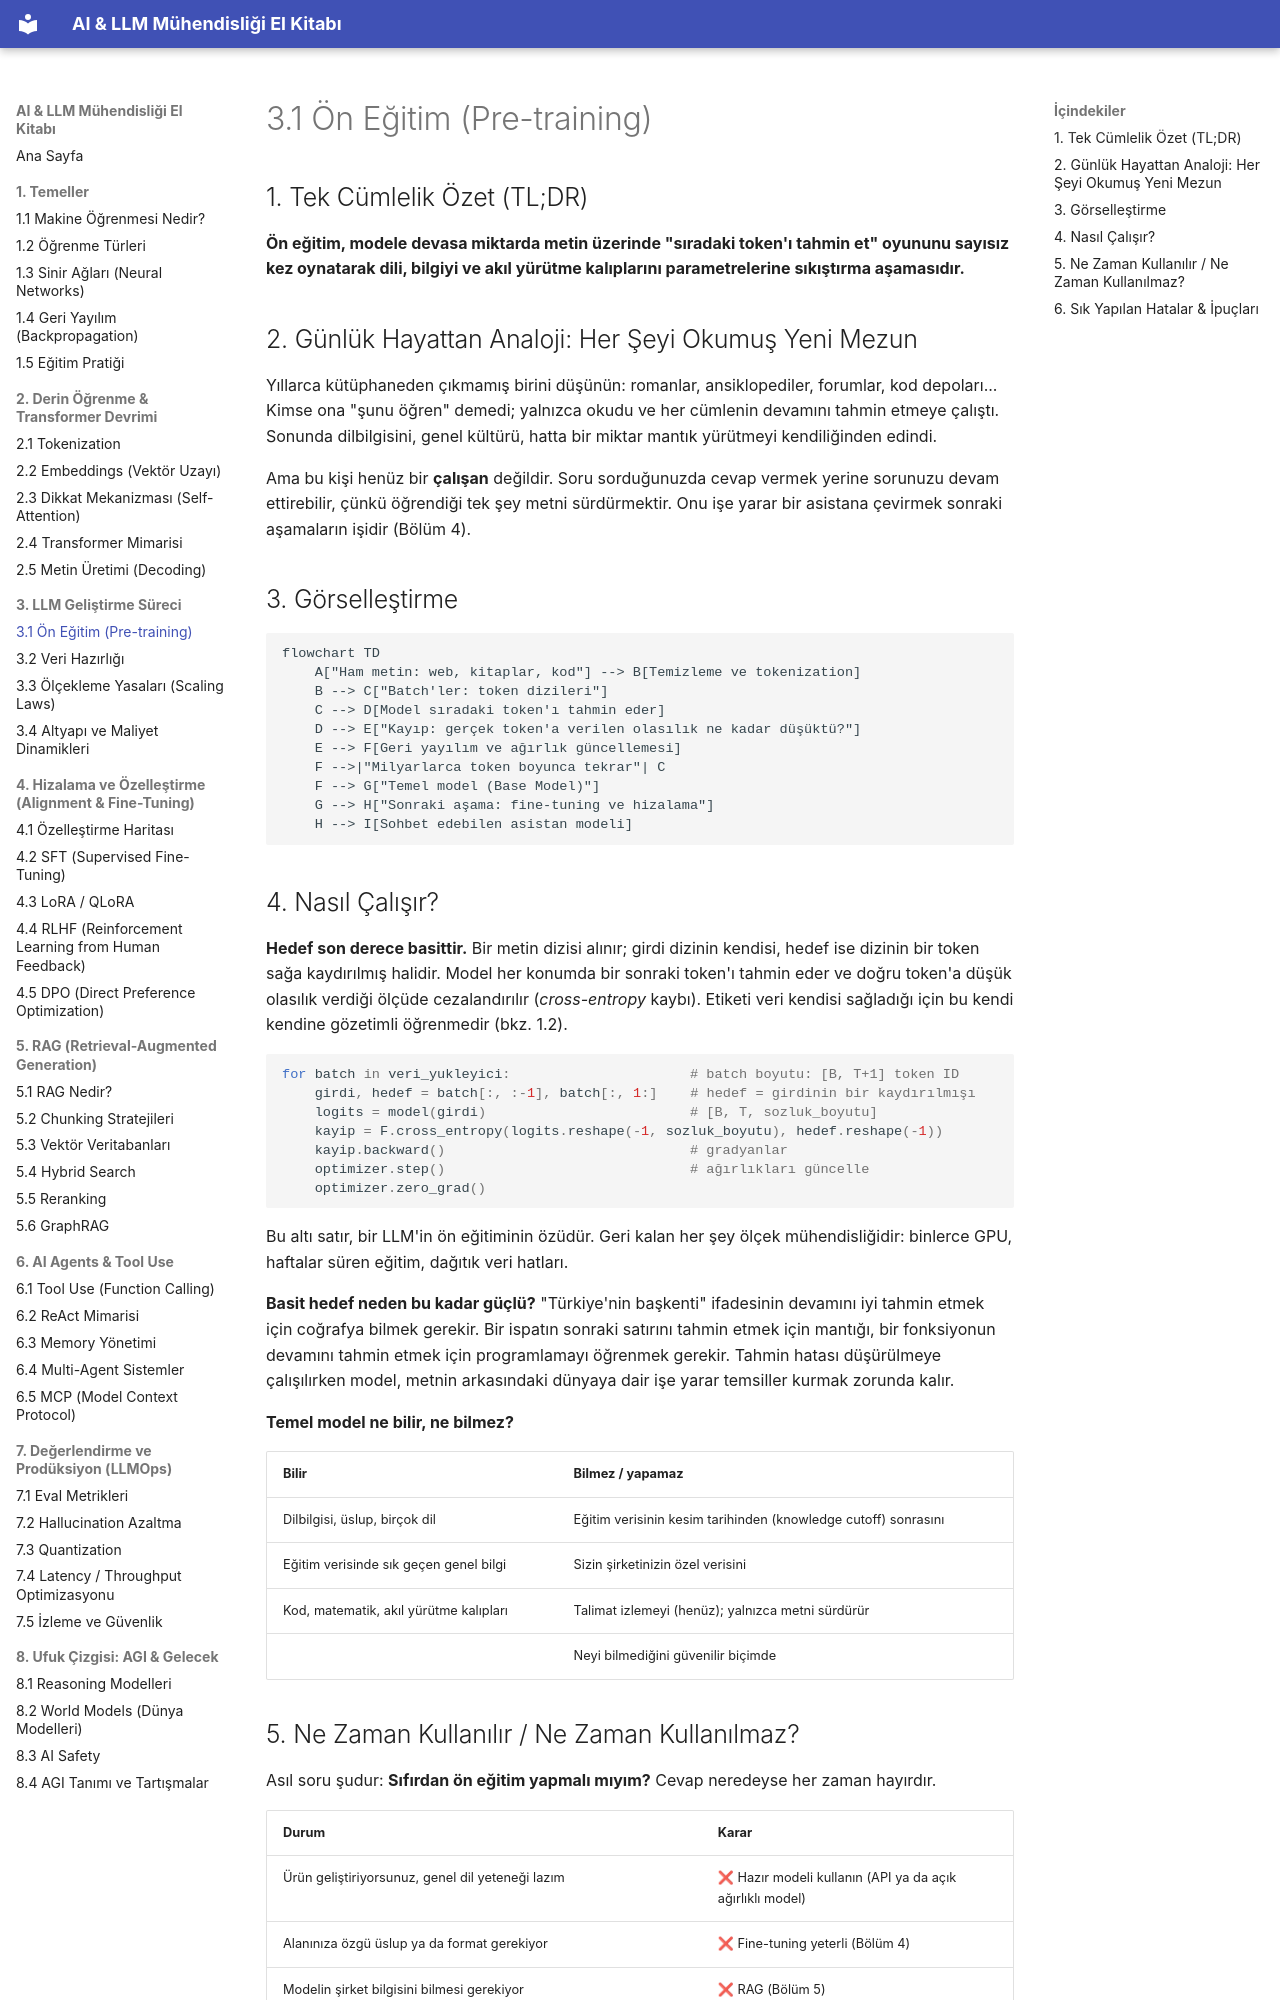

repository: celebibasar/ai-llm-turkish-handbook · page: 03-llm-gelistirme/01-pre-training/index.html · generator: mkdocs

# 3.1 Ön Eğitim (Pre-training)

## 1. Tek Cümlelik Özet (TL;DR)

**Ön eğitim, modele devasa miktarda metin üzerinde "sıradaki token'ı tahmin et" oyununu sayısız kez oynatarak dili, bilgiyi ve akıl yürütme kalıplarını parametrelerine sıkıştırma aşamasıdır.**

## 2. Günlük Hayattan Analoji: Her Şeyi Okumuş Yeni Mezun

Yıllarca kütüphaneden çıkmamış birini düşünün: romanlar, ansiklopediler, forumlar, kod depoları... Kimse ona "şunu öğren" demedi; yalnızca okudu ve her cümlenin devamını tahmin etmeye çalıştı. Sonunda dilbilgisini, genel kültürü, hatta bir miktar mantık yürütmeyi kendiliğinden edindi.

Ama bu kişi henüz bir **çalışan** değildir. Soru sorduğunuzda cevap vermek yerine sorunuzu devam ettirebilir, çünkü öğrendiği tek şey metni sürdürmektir. Onu işe yarar bir asistana çevirmek sonraki aşamaların işidir (Bölüm 4).

## 3. Görselleştirme

```mermaid
flowchart TD
    A["Ham metin: web, kitaplar, kod"] --> B[Temizleme ve tokenization]
    B --> C["Batch'ler: token dizileri"]
    C --> D[Model sıradaki token'ı tahmin eder]
    D --> E["Kayıp: gerçek token'a verilen olasılık ne kadar düşüktü?"]
    E --> F[Geri yayılım ve ağırlık güncellemesi]
    F -->|"Milyarlarca token boyunca tekrar"| C
    F --> G["Temel model (Base Model)"]
    G --> H["Sonraki aşama: fine-tuning ve hizalama"]
    H --> I[Sohbet edebilen asistan modeli]
```

## 4. Nasıl Çalışır?

**Hedef son derece basittir.** Bir metin dizisi alınır; girdi dizinin kendisi, hedef ise dizinin bir token sağa kaydırılmış halidir. Model her konumda bir sonraki token'ı tahmin eder ve doğru token'a düşük olasılık verdiği ölçüde cezalandırılır (*cross-entropy* kaybı). Etiketi veri kendisi sağladığı için bu kendi kendine gözetimli öğrenmedir (bkz. 1.2).

```python
for batch in veri_yukleyici:                      # batch boyutu: [B, T+1] token ID
    girdi, hedef = batch[:, :-1], batch[:, 1:]    # hedef = girdinin bir kaydırılmışı
    logits = model(girdi)                         # [B, T, sozluk_boyutu]
    kayip = F.cross_entropy(logits.reshape(-1, sozluk_boyutu), hedef.reshape(-1))
    kayip.backward()                              # gradyanlar
    optimizer.step()                              # ağırlıkları güncelle
    optimizer.zero_grad()
```

Bu altı satır, bir LLM'in ön eğitiminin özüdür. Geri kalan her şey ölçek mühendisliğidir: binlerce GPU, haftalar süren eğitim, dağıtık veri hatları.

**Basit hedef neden bu kadar güçlü?** "Türkiye'nin başkenti" ifadesinin devamını iyi tahmin etmek için coğrafya bilmek gerekir. Bir ispatın sonraki satırını tahmin etmek için mantığı, bir fonksiyonun devamını tahmin etmek için programlamayı öğrenmek gerekir. Tahmin hatası düşürülmeye çalışılırken model, metnin arkasındaki dünyaya dair işe yarar temsiller kurmak zorunda kalır.

**Temel model ne bilir, ne bilmez?**

| Bilir | Bilmez / yapamaz |
|---|---|
| Dilbilgisi, üslup, birçok dil | Eğitim verisinin kesim tarihinden (knowledge cutoff) sonrasını |
| Eğitim verisinde sık geçen genel bilgi | Sizin şirketinizin özel verisini |
| Kod, matematik, akıl yürütme kalıpları | Talimat izlemeyi (henüz); yalnızca metni sürdürür |
| | Neyi bilmediğini güvenilir biçimde |
